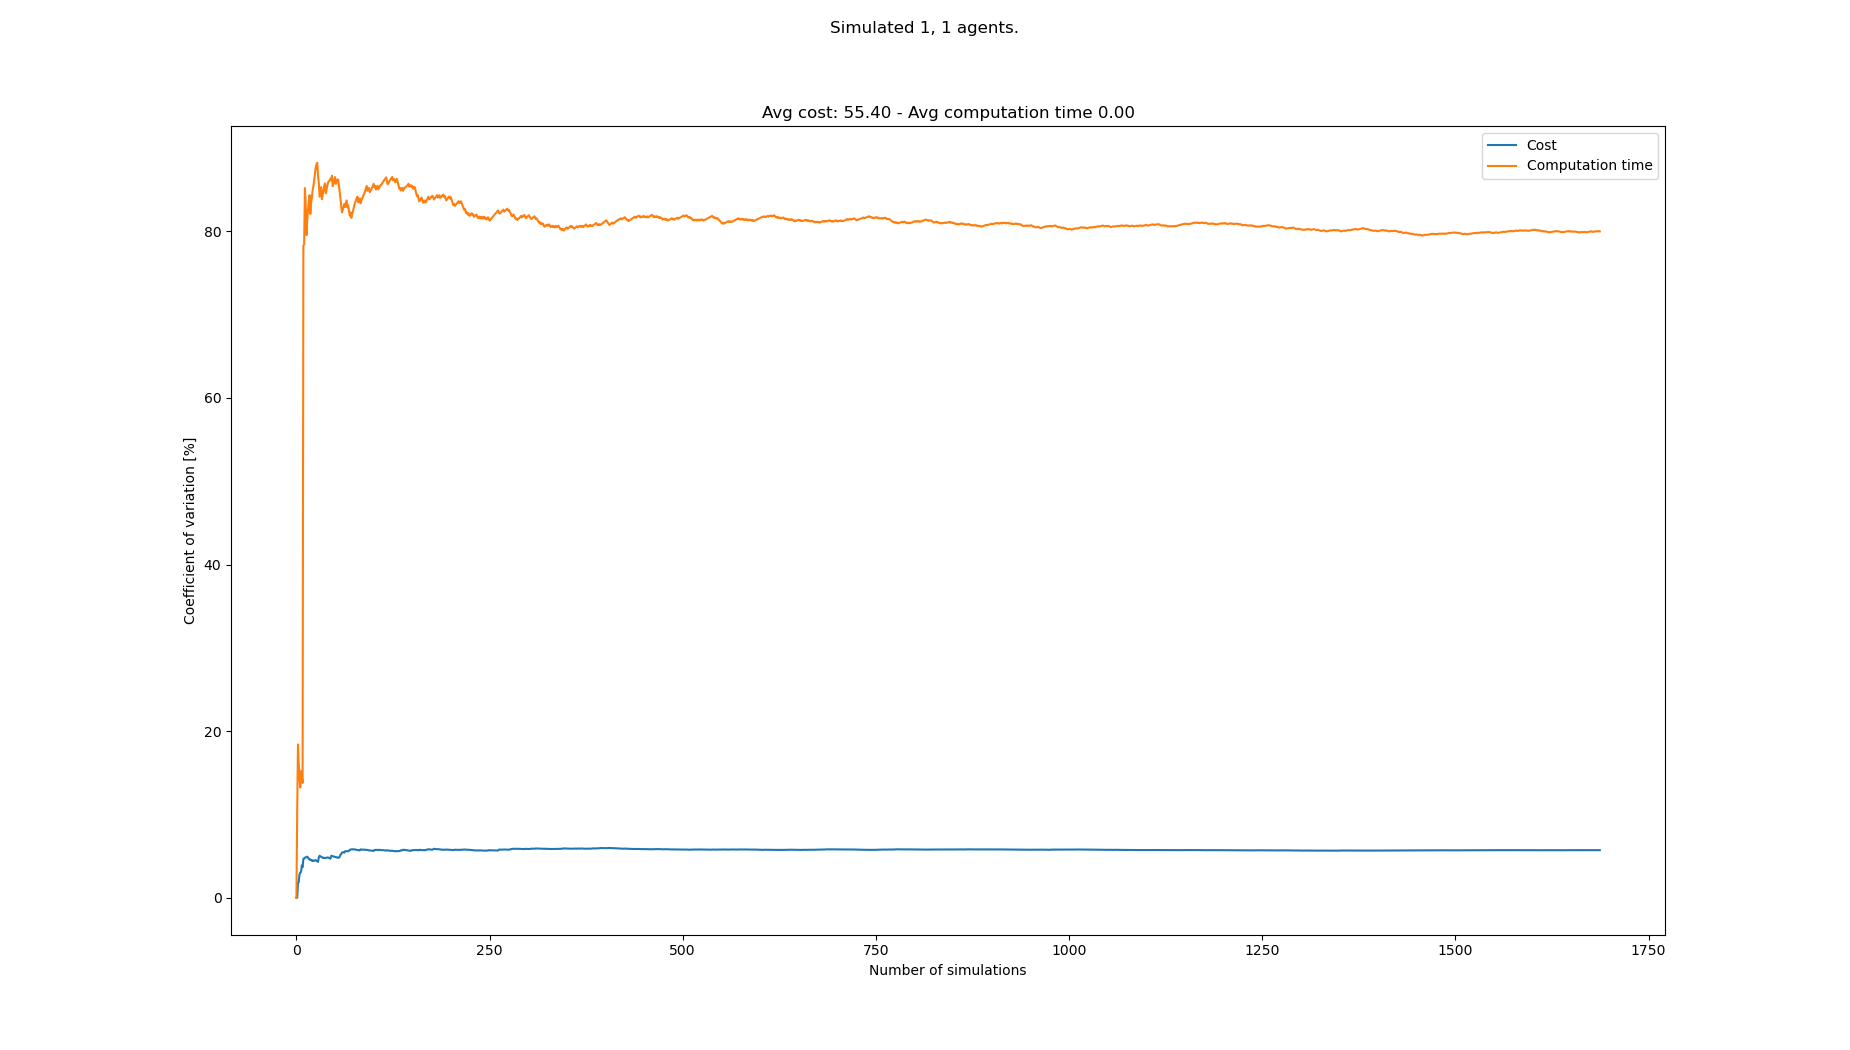

The data file committed next to this chart (first rows):
starts, goals, Cost, Cost_var, Cost_mean, Cost_std, Computation time, Computation time_var, Computation time_mean, Computation time_std
[(4, 0), (2, 21)], [(2, 21), (8, 0)], 54, 0.0, 54.0, 0.0, 0.001462, 0.0, 0.001462, 0.0
[(4, 0), (8, 21)], [(3, 21), (8, 0)], 54, 0.0, 54.0, 0.0, 0.001191, 10.2, 0.001327, 0.0001353
[(5, 0), (3, 21)], [(5, 21), (4, 0)], 52, 1.768, 53.33, 0.9428, 0.001866, 18.4, 0.001506, 0.0002771
[(6, 0), (8, 21)], [(3, 21), (3, 0)], 52, 1.887, 53.0, 1.0, 0.001647, 16.06, 0.001541, 0.0002476
[(2, 0), (1, 21)], [(7, 21), (8, 0)], 56, 2.792, 53.6, 1.497, 0.001653, 14.45, 0.001564, 0.0002259
[(7, 0), (1, 21)], [(0, 21), (2, 0)], 56, 3.024, 54.0, 1.633, 0.001655, 13.24, 0.001579, 0.000209
[(8, 0), (5, 21)], [(3, 21), (1, 0)], 52, 3.102, 53.71, 1.666, 0.001214, 15.19, 0.001527, 0.0002319
[(0, 0), (2, 21)], [(8, 21), (1, 0)], 58, 3.883, 54.25, 2.107, 0.001417, 14.53, 0.001513, 0.0002199
[(2, 0), (1, 21)], [(8, 21), (0, 0)], 54, 3.666, 54.22, 1.988, 0.00147, 13.77, 0.001508, 0.0002078
[(6, 0), (4, 21)], [(5, 21), (5, 0)], 60, 4.674, 54.8, 2.561, 0.006781, 78.3, 0.002036, 0.001594
[(3, 0), (3, 21)], [(4, 21), (7, 0)], 52, 4.714, 54.55, 2.571, 0.001219, 78.4, 0.001961, 0.001538
[(7, 0), (6, 21)], [(8, 21), (8, 0)], 58, 4.815, 54.83, 2.64, 0.007018, 85.2, 0.002383, 0.00203
[(3, 0), (2, 21)], [(3, 21), (4, 0)], 58, 4.854, 55.08, 2.674, 0.006635, 83.24, 0.00271, 0.002256
[(1, 0), (1, 21)], [(5, 21), (5, 0)], 58, 4.855, 55.29, 2.684, 0.006237, 79.54, 0.002962, 0.002356
[(5, 0), (1, 21)], [(6, 21), (1, 0)], 52, 4.939, 55.07, 2.719, 0.001269, 81.25, 0.002849, 0.002315
[(6, 0), (0, 21)], [(4, 21), (3, 0)], 54, 4.81, 55.0, 2.646, 0.001302, 82.56, 0.002752, 0.002272
[(0, 0), (5, 21)], [(7, 21), (8, 0)], 56, 4.681, 55.06, 2.578, 0.0013, 83.65, 0.002667, 0.002231
[(5, 0), (0, 21)], [(3, 21), (4, 0)], 54, 4.576, 55.0, 2.517, 0.001367, 84.34, 0.002595, 0.002188
[(7, 0), (2, 21)], [(7, 21), (8, 0)], 58, 4.604, 55.16, 2.539, 0.006424, 82.08, 0.002796, 0.002295
[(2, 0), (8, 21)], [(0, 21), (5, 0)], 54, 4.515, 55.1, 2.488, 0.001159, 83.46, 0.002714, 0.002265
[(7, 0), (4, 21)], [(1, 21), (0, 0)], 54, 4.431, 55.05, 2.439, 0.001391, 84.06, 0.002651, 0.002229
[(6, 0), (6, 21)], [(7, 21), (3, 0)], 52, 4.492, 54.91, 2.466, 0.001229, 84.96, 0.002587, 0.002198
[(8, 0), (8, 21)], [(1, 21), (3, 0)], 56, 4.408, 54.96, 2.422, 0.001347, 85.44, 0.002533, 0.002164
[(3, 0), (4, 21)], [(5, 21), (7, 0)], 52, 4.457, 54.83, 2.444, 0.001218, 86.15, 0.002478, 0.002135
[(4, 0), (2, 21)], [(7, 21), (3, 0)], 52, 4.492, 54.72, 2.458, 0.001129, 86.97, 0.002424, 0.002108
[(5, 0), (3, 21)], [(8, 21), (2, 0)], 52, 4.516, 54.62, 2.466, 0.001135, 87.69, 0.002374, 0.002082
[(6, 0), (8, 21)], [(1, 21), (4, 0)], 54, 4.438, 54.59, 2.423, 0.001279, 87.99, 0.002334, 0.002054
[(1, 0), (7, 21)], [(7, 21), (5, 0)], 54, 4.365, 54.57, 2.382, 0.001281, 88.23, 0.002296, 0.002026
[(6, 0), (5, 21)], [(1, 21), (3, 0)], 56, 4.311, 54.62, 2.355, 0.005897, 86.61, 0.00242, 0.002096
[(4, 0), (6, 21)], [(6, 21), (6, 0)], 62, 4.862, 54.87, 2.667, 0.006689, 85.81, 0.002563, 0.002199
[(0, 0), (4, 21)], [(1, 21), (1, 0)], 60, 5.045, 55.03, 2.776, 0.00615, 84.16, 0.002678, 0.002254
[(6, 0), (3, 21)], [(2, 21), (8, 0)], 54, 4.979, 55.0, 2.739, 0.001259, 84.75, 0.002634, 0.002232
[(4, 0), (1, 21)], [(8, 21), (4, 0)], 54, 4.916, 54.97, 2.702, 0.001252, 85.29, 0.002592, 0.002211
[(5, 0), (2, 21)], [(6, 21), (5, 0)], 56, 4.851, 55.0, 2.668, 0.00623, 83.85, 0.002699, 0.002263
[(7, 0), (6, 21)], [(5, 21), (4, 0)], 54, 4.793, 54.97, 2.635, 0.001266, 84.4, 0.002658, 0.002243
[(4, 0), (3, 21)], [(7, 21), (5, 0)], 52, 4.816, 54.89, 2.643, 0.00121, 84.98, 0.002618, 0.002225
[(2, 0), (7, 21)], [(6, 21), (4, 0)], 54, 4.76, 54.86, 2.611, 0.001254, 85.45, 0.002581, 0.002206
[(5, 0), (1, 21)], [(0, 21), (1, 0)], 52, 4.777, 54.79, 2.617, 0.001339, 85.76, 0.002548, 0.002186
[(3, 0), (0, 21)], [(5, 21), (6, 0)], 58, 4.798, 54.87, 2.633, 0.006258, 84.57, 0.002644, 0.002236
[(3, 0), (7, 21)], [(6, 21), (6, 0)], 52, 4.814, 54.8, 2.638, 0.001237, 85.05, 0.002608, 0.002218
[(5, 0), (7, 21)], [(4, 21), (2, 0)], 52, 4.826, 54.73, 2.641, 0.001241, 85.48, 0.002575, 0.002201
[(7, 0), (5, 21)], [(6, 21), (0, 0)], 52, 4.834, 54.67, 2.643, 0.001239, 85.89, 0.002543, 0.002184
[(0, 0), (7, 21)], [(0, 21), (6, 0)], 54, 4.783, 54.65, 2.614, 0.001463, 85.98, 0.002518, 0.002165
[(6, 0), (7, 21)], [(8, 21), (0, 0)], 56, 4.74, 54.68, 2.592, 0.001424, 86.09, 0.002493, 0.002146
[(6, 0), (0, 21)], [(8, 21), (3, 0)], 54, 4.692, 54.67, 2.565, 0.001314, 86.32, 0.002467, 0.00213
[(2, 0), (2, 21)], [(3, 21), (0, 0)], 62, 5.021, 54.83, 2.753, 0.007118, 86.16, 0.002568, 0.002213
[(3, 0), (3, 21)], [(0, 21), (8, 0)], 52, 5.028, 54.77, 2.754, 0.001117, 86.67, 0.002537, 0.002199
[(8, 0), (5, 21)], [(7, 21), (7, 0)], 56, 4.984, 54.79, 2.731, 0.005801, 85.42, 0.002605, 0.002225
[(8, 0), (6, 21)], [(5, 21), (6, 0)], 54, 4.938, 54.78, 2.705, 0.00126, 85.76, 0.002578, 0.002211
[(5, 0), (5, 21)], [(6, 21), (8, 0)], 52, 4.945, 54.72, 2.706, 0.001193, 86.16, 0.00255, 0.002197
[(7, 0), (6, 21)], [(3, 21), (2, 0)], 54, 4.901, 54.71, 2.681, 0.001212, 86.51, 0.002524, 0.002183
[(2, 0), (1, 21)], [(3, 21), (4, 0)], 56, 4.862, 54.73, 2.661, 0.00638, 85.69, 0.002598, 0.002226
[(5, 0), (2, 21)], [(1, 21), (7, 0)], 52, 4.868, 54.68, 2.662, 0.001216, 86.05, 0.002572, 0.002213
[(1, 0), (2, 21)], [(0, 21), (6, 0)], 54, 4.827, 54.67, 2.639, 0.001376, 86.22, 0.00255, 0.002198
[(0, 0), (1, 21)], [(4, 21), (8, 0)], 56, 4.792, 54.69, 2.621, 0.001569, 86.19, 0.002532, 0.002182
[(0, 0), (1, 21)], [(0, 21), (2, 0)], 58, 4.811, 54.75, 2.634, 0.006406, 85.45, 0.002601, 0.002223
[(4, 0), (0, 21)], [(0, 21), (1, 0)], 60, 4.924, 54.84, 2.7, 0.006318, 84.63, 0.002666, 0.002257
[(8, 0), (0, 21)], [(0, 21), (6, 0)], 62, 5.157, 54.97, 2.834, 0.006668, 83.97, 0.002735, 0.002297
[(6, 0), (6, 21)], [(5, 21), (1, 0)], 60, 5.239, 55.05, 2.884, 0.005915, 82.96, 0.002789, 0.002314
[(6, 0), (8, 21)], [(3, 21), (0, 0)], 62, 5.43, 55.17, 2.995, 0.006681, 82.27, 0.002854, 0.002348
... 1,608 more rows
